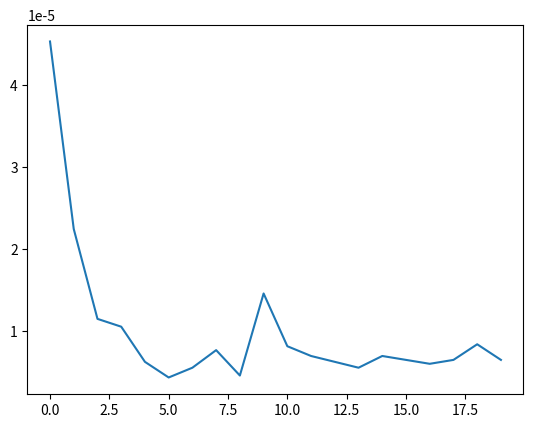

Write Python code to recreate this figure.
import numpy as np
import time
import matplotlib.pyplot as plt
from enum import Enum


class NodeType(Enum):
    Node = (1,)
    LeftSentinel = (2,)
    RightSentinel = (3,)


class SkipListNode:
    def __init__(self):
        self.type = None
        self.value = None
        self.prev = None
        self.next = None
        self.below = None
        self.span = 1

    @staticmethod
    def create_node(value, prev, next, below=None):
        node = SkipListNode()
        node.type = NodeType.Node
        node.value = value
        node.prev = prev
        node.next = next
        node.below = below

        return node

    @staticmethod
    def create_sentinel(type):
        node = SkipListNode()
        node.type = type

        return node

    def link_next(self, node):
        self.next = node
        node.prev = self

    def link_prev(self, node):
        self.prev = node
        node.next = self

    def __repr__(self):
        if self.type == NodeType.LeftSentinel:
            return "-∞"
        elif self.type == NodeType.RightSentinel:
            return "∞"
        else:
            return str(self.value)

    def __lt__(self, operand):
        if isinstance(operand, (int, np.integer)):
            if self.type == NodeType.Node:
                return self.value < operand
            else:
                return self.type == NodeType.LeftSentinel
        elif isinstance(operand, SkipListNode):
            if self.type == NodeType.LeftSentinel:
                return operand.type != NodeType.LeftSentinel
            elif self.type == NodeType.RightSentinel:
                return False
            else:
                return self.value < operand.value
        else:
            raise TypeError(f"unsupported type {type(operand)}")

    def __gt__(self, operand):
        if isinstance(operand, (int, np.integer)):
            if self.type == NodeType.Node:
                return self.value > operand
            else:
                return self.type == NodeType.RightSentinel
        elif isinstance(operand, SkipListNode):
            if self.type == NodeType.RightSentinel:
                return operand.type != NodeType.RightSentinel
            elif self.type == NodeType.LeftSentinel:
                return False
            else:
                return self.value > operand.value
        else:
            raise TypeError(f"unsupported type {type(operand)}")

    def __eq__(self, operand):
        if operand is None:
            return False
        elif isinstance(operand, (int, np.integer)):
            if self.type == NodeType.Node:
                return self.value == operand
            else:
                return False
        elif isinstance(operand, SkipListNode):
            if self.type == NodeType.Node and operand.type == NodeType.Node:
                return self.value == operand.value
            else:
                return self.type == operand.type
        else:
            raise TypeError(f"unsupported type {type(operand)}")

    def __le__(self, operand):
        return self < operand or self == operand

    def __ge__(self, operand):
        return self > operand or self == operand


class SkipList:
    def init_level(self, prev):
        left_sentinel = SkipListNode.create_sentinel(NodeType.LeftSentinel)
        right_sentinel = SkipListNode.create_sentinel(NodeType.RightSentinel)
        left_sentinel.link_next(right_sentinel)
        left_sentinel.span = self.size + 1
        right_sentinel.span = 0
        left_sentinel.below = prev[0]
        right_sentinel.below = prev[1]
        return (left_sentinel, right_sentinel)

    def add_levels(self, times):
        """
        returns the head of each added level
        """
        added = []
        prev = self.levels[-1]
        for i in range(times):
            level = self.init_level(prev)
            prev = level
            self.levels.append(level)
            added.append(level[0])

        return added

    def __init__(self):
        self.size = 0
        self.levels = [self.init_level((None, None))]

    def __len__(self):
        return self.size

    def __repr__(self):
        result = ""
        space = 3
        for level in self.levels:
            level_repr = ""
            current = level[0]
            while current != None:
                level_repr = level_repr + repr(current).ljust(space) + "-"

                for i in range(current.span - 1):
                    level_repr = level_repr + " " * space + "-"
                current = current.next
            result = result + level_repr + "\n"

        return result

    def __getitem__(self, index):
        """
        return the node at the given position at the topmost level
        """
        if index < 0 or index >= self.size:
            raise IndexError("index out of bounds")

        begin = self.levels[-1][0]
        position = 0
        index += 1

        while True:
            while position + begin.span <= index:
                position += begin.span
                begin = begin.next
            if position < index:
                begin = begin.below
            else:
                break

        return begin

    def promotions(self):
        return min(np.random.geometric(1 / 2), 32)

    def search(self, value):
        """
        return the node with given value at the topmost level or None if the node is not in the list
        """
        begin = self.levels[-1][0]

        while begin != None:  # itterate while we do not reach the bottom layer
            current = begin

            while current.next <= value:
                current = current.next

            if current == value:
                return current

            begin = current.below

        return None

    def contains(self, value):
        return self.search(value) != None

    def find_predecessors(self, value):
        predecessors = []
        position = 0
        begin = self.levels[-1][0]

        while begin != None:  # itterate while we do not reach the bottom layer
            current = begin

            while current.next < value:
                position += current.span
                current = current.next

            predecessors.append((current, position))

            begin = current.below

        return predecessors

    def insert(self, value, verbose=False):
        predecessors = self.find_predecessors(value)
        new_node = SkipListNode.create_node(value, None, None)

        predecessors = predecessors[::-1]
        insert_position = predecessors[0][1]
        _promotions = self.promotions()

        # account for the difference in the height cause by promotions
        if _promotions > len(self.levels):
            diff = _promotions - len(self.levels)
            added = self.add_levels(diff)
            predecessors.extend(zip(added, [0] * diff))

        tower = []
        for ptr in range(_promotions):
            after = predecessors[ptr][0]

            next = after.next
            after.link_next(new_node)
            new_node.link_next(next)
            tower.append(new_node)

            new_node = SkipListNode.create_node(value, None, None, below=new_node)

        for ptr in range(len(self.levels)):
            current = predecessors[ptr][0]
            if ptr < _promotions:
                next_position = predecessors[ptr][1] + current.span
                current.span = insert_position - predecessors[ptr][1] + 1
                tower[ptr].span = next_position - insert_position
            else:
                current.span += 1

        if verbose:
            print(self)

        self.size += 1

    def delete(self, value):
        if not self.contains(value):
            return False

        predecessors = self.find_predecessors(value)

        for predecessor in predecessors:
            node = predecessor[0]
            if node.next == value:
                node.span += node.next.span - 1
                node.link_next(node.next.next)
            else:
                node.span -= 1

        return True


list = SkipList()
size = 20
rand_input = np.random.randint(0, 10 * size, size)
seq_input = np.arange(size)
elapsed_time = []
for i in rand_input:
    start = time.time()
    list.insert(i, False)
    elapsed_time.append(time.time() - start)

print(list)

list.delete(15)
print(list)
print(list[2])

plt.plot(np.arange(size), elapsed_time)
plt.show()
